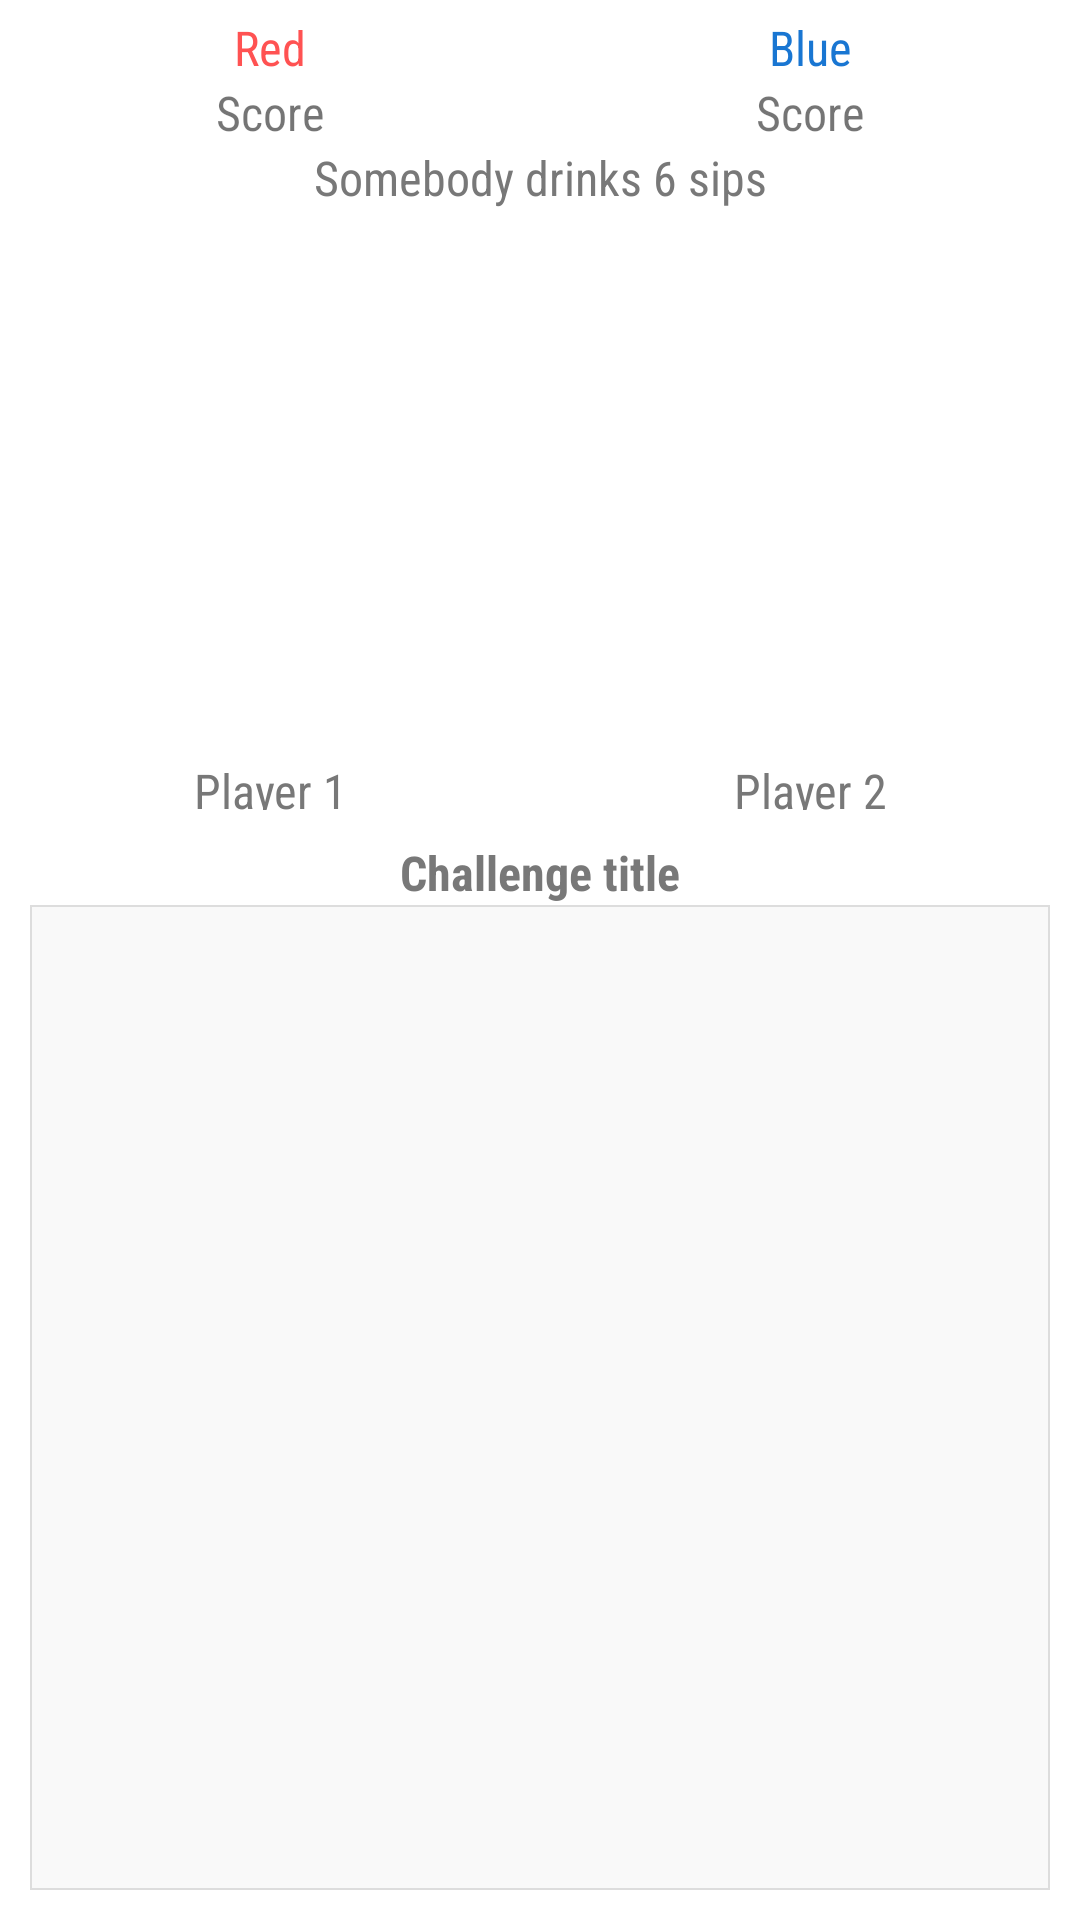

Write the Android layout XML for this screen, with the resource values it uses.
<!-- AndroidManifest.xml: application theme DrinKingAppTheme -->
<!-- res/layout/fragment_challenge.xml -->
<LinearLayout xmlns:android="http://schemas.android.com/apk/res/android"
              xmlns:tools="http://schemas.android.com/tools"
              android:layout_width="match_parent"
              android:layout_height="match_parent"
              android:background="#FFFFFF"
              android:orientation="vertical"
              tools:context="co.mobilemakers.drinking.ChallengeFragment"
    >

    <LinearLayout
        android:layout_width="match_parent"
        android:orientation="vertical"
        android:layout_height="match_parent"
        android:layout_marginTop="5dp">

        <LinearLayout
            android:id="@+id/score_layout"
            android:layout_width="match_parent"
            android:layout_height="wrap_content"
            android:orientation="horizontal">

            <LinearLayout
                android:layout_width="match_parent"
                android:layout_height="wrap_content"
                android:layout_weight="1"
                android:orientation="vertical">

                <TextView
                    android:id="@+id/textView3"
                    style="@style/condensed_normal_large"
                    android:layout_width="match_parent"
                    android:layout_height="wrap_content"
                    android:layout_gravity="center_horizontal"
                    android:gravity="center"
                    android:text="@string/red"
                    android:textColor="@color/accent"
                    android:textSize="16dp"/>

                <TextView
                    android:id="@+id/text_view_red_score"
                    style="@style/condensed_normal_large"
                    android:layout_width="match_parent"
                    android:layout_height="wrap_content"
                    android:layout_gravity="center_horizontal"
                    android:gravity="center"
                    android:text="Score"
                    android:textSize="16dp"/>

            </LinearLayout>

            <LinearLayout
                android:layout_width="match_parent"
                android:layout_height="wrap_content"
                android:layout_weight="1"
                android:orientation="vertical">

                <TextView
                    android:id="@+id/textView"
                    style="@style/condensed_normal_large"
                    android:layout_width="match_parent"
                    android:layout_height="wrap_content"
                    android:layout_gravity="center_horizontal"
                    android:gravity="center"
                    android:text="@string/blue"
                    android:textColor="@color/material_blue"
                    android:textSize="16dp"/>

                <TextView
                    android:id="@+id/text_view_blue_score"
                    style="@style/condensed_normal_large"
                    android:layout_width="match_parent"
                    android:layout_height="wrap_content"
                    android:layout_gravity="center_horizontal"
                    android:gravity="center"
                    android:text="Score"
                    android:textSize="16dp"/>
            </LinearLayout>
        </LinearLayout>

        <TextView
            android:id="@+id/text_view_penalty"
            style="@style/condensed_normal_large"
            android:layout_width="match_parent"
            android:layout_height="wrap_content"
            android:gravity="center"
            android:paddingBottom="10dp"
            android:text="Somebody drinks 6 sips"
            android:textAppearance="?android:attr/textAppearanceLarge"
            android:textSize="16dp"
            android:layout_gravity="center"
            android:textIsSelectable="false">
        </TextView>

        <LinearLayout
            android:layout_width="match_parent"
            android:layout_height="190dp"
            android:gravity="center_horizontal"
            android:orientation="horizontal"
            android:id="@+id/layout_players">

            <LinearLayout
                android:layout_width="match_parent"
                android:layout_height="match_parent"
                android:layout_weight="1"
                android:orientation="vertical">

                <ImageButton
                    android:id="@+id/button_win_player_1"
                    android:layout_width="match_parent"
                    android:layout_height="0dp"
                    android:adjustViewBounds="false"
                    android:background="@null"
                    android:scaleType="centerCrop"
                    android:src="@mipmap/placeholder"
                    android:layout_weight="10"/>

                <TextView
                    android:id="@+id/text_view_player_1"
                    style="@style/condensed_normal_large"
                    android:layout_width="match_parent"
                    android:layout_height="0dp"
                    android:layout_gravity="center_horizontal"
                    android:layout_weight="1"
                    android:gravity="center"
                    android:text="Player 1"
                    android:textAppearance="?android:attr/textAppearanceLarge"
                    android:textSize="16dp">
                </TextView>

            </LinearLayout>

            <LinearLayout
                android:layout_width="match_parent"
                android:layout_height="match_parent"
                android:layout_weight="1"
                android:orientation="vertical">

                <ImageButton
                    android:id="@+id/button_win_player_2"
                    android:layout_width="match_parent"
                    android:layout_height="0dp"
                    android:background="@null"
                    android:scaleType="centerCrop"
                    android:src="@mipmap/placeholder"
                    android:layout_weight="10"/>

                <TextView
                    android:id="@+id/text_view_player_2"
                    style="@style/condensed_normal_large"
                    android:layout_width="match_parent"
                    android:layout_height="0dp"
                    android:layout_gravity="center_horizontal"
                    android:layout_weight="1"
                    android:gravity="center"
                    android:text="Player 2"
                    android:textAppearance="?android:attr/textAppearanceLarge"
                    android:textSize="16dp">
                </TextView>

            </LinearLayout>
        </LinearLayout>

        <TextView
            android:id="@+id/text_view_challenge_title"
            style="@style/condensed_normal_large"
            android:layout_width="match_parent"
            android:layout_height="wrap_content"
            android:gravity="center_vertical|center_horizontal"
            android:paddingTop="10dp"
            android:text="Challenge title"
            android:textAppearance="?android:attr/textAppearanceLarge"
            android:textStyle="bold"
            android:textSize="16dp"
            android:layout_gravity="center">
        </TextView>
        <LinearLayout
            android:layout_width="match_parent"
            android:layout_height="match_parent"
            android:layout_marginRight="10dp"
            android:background="@drawable/card_layout"
            android:gravity="center_horizontal|center_vertical"
            android:orientation="vertical"
            android:layout_marginLeft="10dp"
            android:layout_marginBottom="10dp">

            <ScrollView
                android:id="@+id/scrollView"
                android:layout_width="match_parent"
                android:layout_height="match_parent"
                android:background="@android:color/transparent"
                android:layout_gravity="center"
                >

                <TextView
                    android:id="@+id/text_view_challenge"
                    style="@style/condensed_normal_large"
                    android:layout_width="wrap_content"
                    android:layout_height="wrap_content"
                    android:textAppearance="?android:attr/textAppearanceLarge"
                    android:textSize="16dp"
                    android:gravity="center_vertical|center_horizontal"
                    android:textAlignment="center"
                    android:padding="10dp">
                </TextView>
            </ScrollView>
        </LinearLayout>
    </LinearLayout>




</LinearLayout>
<!-- resources referenced by this layout -->
<resources>
  <color name="accent">#FF5252</color>
  <color name="material_blue">#1976D2</color>
  <!-- drawable card_layout (drawable) -->
  <?xml version="1.0" encoding="utf-8"?>
  <layer-list xmlns:android="http://schemas.android.com/apk/res/android">
      <item>
          <shape android:shape="rectangle">
              <solid android:color="@color/ln_light_grey" />
          </shape>
      </item>
      <item android:left="0.7dp" android:bottom="0.7dp" android:right="0.7dp"  android:top="0.7dp" >
          <shape android:shape="rectangle">
              <solid android:color="@color/ln_lightest_grey" />
          </shape>
      </item>
  </layer-list>
  <string name="blue">Blue</string>
  <string name="red">Red</string>
  <style name="condensed_normal_large">
          <item name="android:typeface">normal</item>
          <item name="android:textStyle">normal</item>
          <item name="android:textSize">20sp</item>
      </style>
  <style name="DrinKingAppTheme" parent="Theme.AppCompat.Light.DarkActionBar">
          <item name="colorPrimary">@color/primary</item>
          <item name="colorPrimaryDark">@color/primary_dark</item>
          <item name="colorAccent">@color/accent</item>
          <item name="icon">@color/icons</item>
          <item name="divider">@color/divider</item>
          <item name="android:textColorPrimary">@color/grey</item>
          <item name="android:textColorSecondary">@color/grey</item>
          <item name="android:windowBackground">@color/primary_light</item>
      </style>
  <color name="ln_light_grey">#DDD</color>
  <color name="ln_lightest_grey">#F9F9F9</color>
  <color name="primary">#FFC107</color>
  <color name="primary_dark">#FFA000</color>
  <color name="icons">#212121</color>
  <color name="divider">#B6B6B6</color>
  <color name="grey">#787878</color>
  <color name="primary_light">#FFFFFF</color>
</resources>
